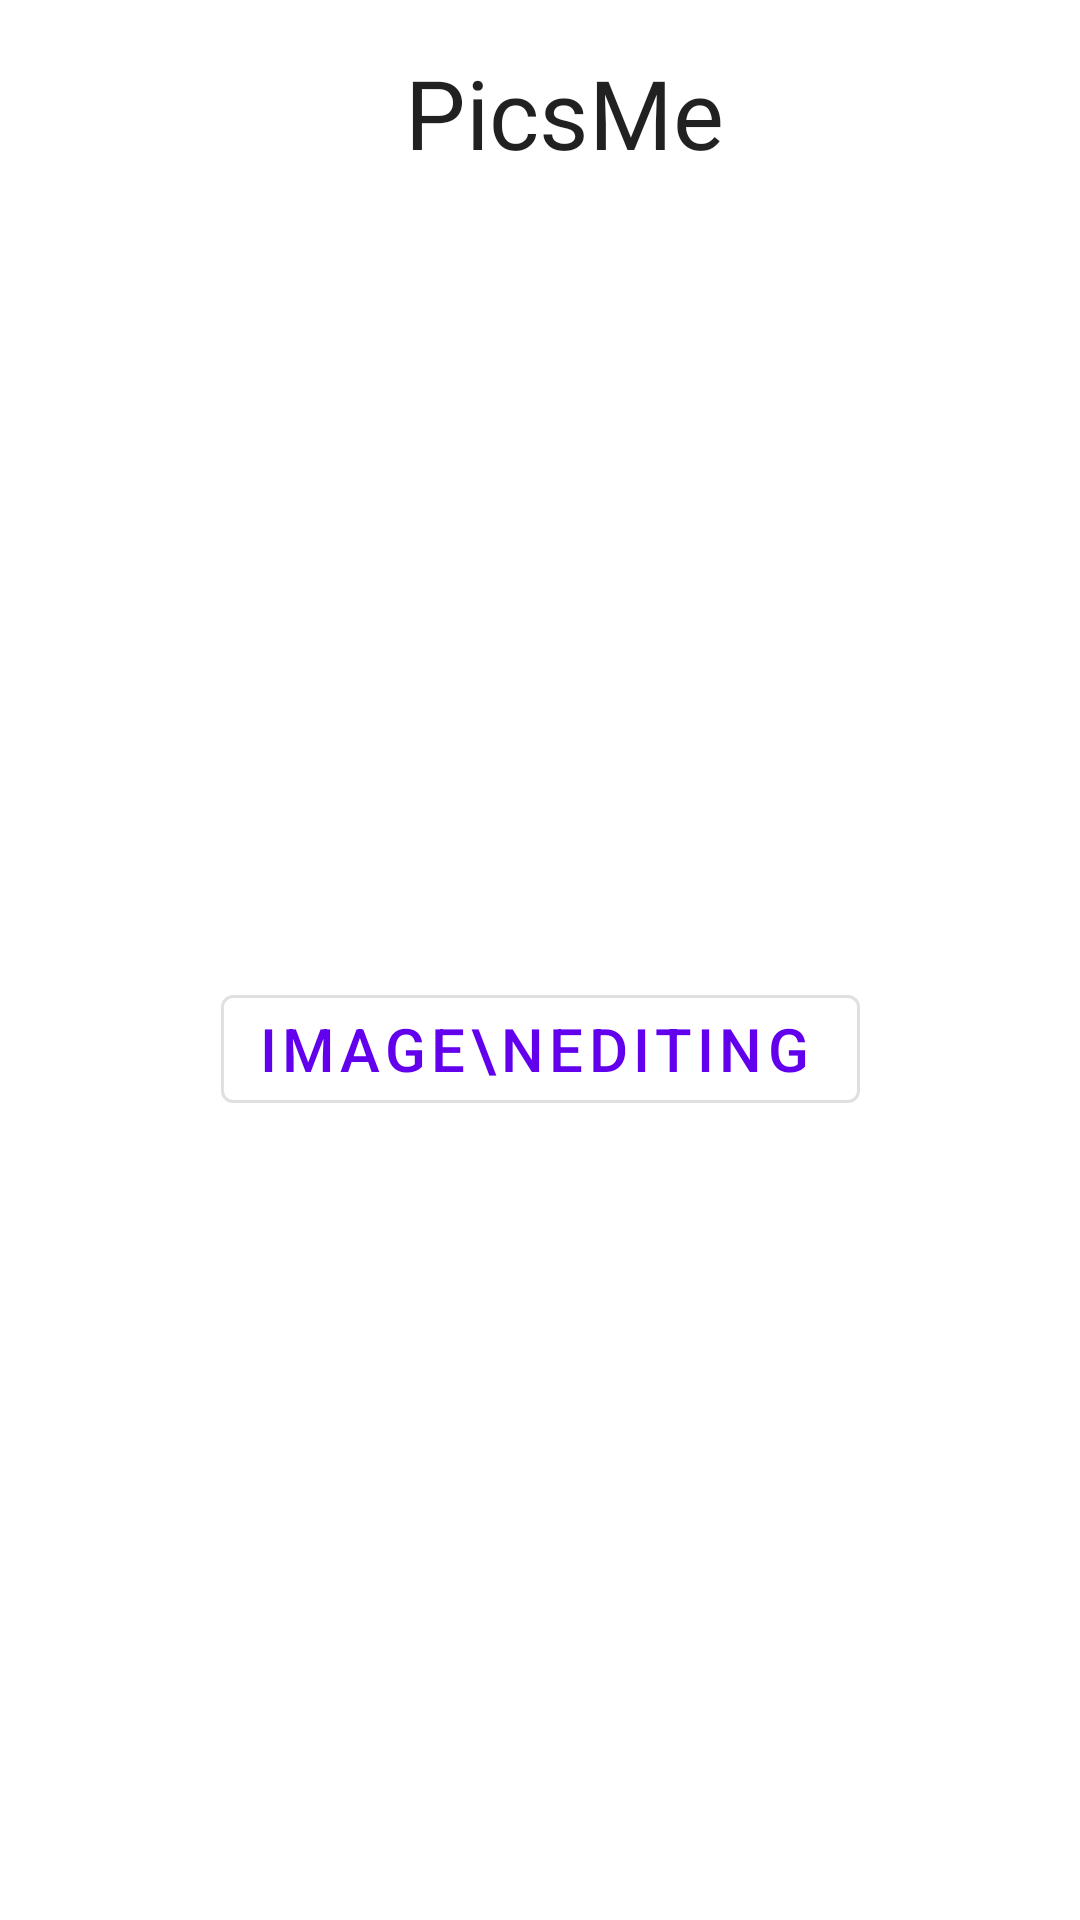

This screen was rendered from an Android layout file. Write that file and the resources it references.
<!-- AndroidManifest.xml: application theme AppTheme.NoActionBar -->
<!-- res/layout/activity_main.xml -->
<?xml version="1.0" encoding="utf-8"?>
<androidx.constraintlayout.widget.ConstraintLayout xmlns:android="http://schemas.android.com/apk/res/android"
    xmlns:app="http://schemas.android.com/apk/res-auto"
    xmlns:tools="http://schemas.android.com/tools"
    android:layout_width="match_parent"
    android:layout_height="match_parent"
    tools:context=".MainActivity">

    <androidx.appcompat.widget.Toolbar
        android:id="@+id/toolbar"
        android:layout_width="0dp"
        android:layout_height="wrap_content"
        app:layout_constraintEnd_toEndOf="parent"
        app:layout_constraintStart_toStartOf="parent"
        app:layout_constraintTop_toTopOf="parent">

        <TextView
            android:layout_width="match_parent"
            android:layout_height="wrap_content"
                android:fontFamily="@font/googlesans_regular"
            android:paddingTop="16dp"
            android:text="@string/app_name"
            android:textAlignment="center"
            android:textAppearance="@style/TextAppearance.AppCompat.Title"
            android:textSize="32sp" />
    </androidx.appcompat.widget.Toolbar>

    <com.google.android.material.button.MaterialButton
        android:id="@+id/bEdit"
        style="@style/Widget.MaterialComponents.Button.OutlinedButton.Icon"
        android:layout_width="wrap_content"
        android:layout_height="wrap_content"
        android:text="Image\nEditing"
        android:textAlignment="textStart"
        android:textSize="20sp"
        app:icon="@drawable/ic_edit"
        app:iconPadding="12dp"
        app:iconSize="36dp"
        app:layout_constraintBottom_toBottomOf="parent"
        app:layout_constraintEnd_toEndOf="parent"
        app:layout_constraintStart_toStartOf="parent"
        app:layout_constraintTop_toBottomOf="@id/toolbar" />

</androidx.constraintlayout.widget.ConstraintLayout>
<!-- resources referenced by this layout -->
<resources>
  <string name="app_name">PicsMe</string>
  <style name="AppTheme.NoActionBar" parent="Theme.MaterialComponents.Light.NoActionBar" />
</resources>
